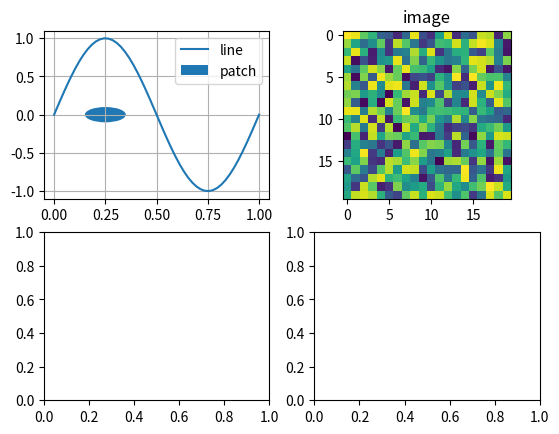

This figure's Python source: (Note: this script raises an exception after producing the figure.)
import numpy as np

import matplotlib.pyplot as plt


fig, axes = plt.subplots(2, 2)
axes = axes.ravel()

x = np.linspace(0, 1)
axes[0].plot(x, np.sin(2*np.pi*x), label='line')
c = plt.Circle((0.25, 0), radius=0.1, label='patch')
axes[0].add_patch(c)
axes[0].grid()
axes[0].legend()

img = axes[1].imshow(np.random.random(size=(20, 20)))
axes[1].set_title('image')

ncolors = len(plt.rcParams['axes.color_cycle'])
phi = np.linspace(0, 2*np.pi, ncolors + 1)[:-1]
for p in phi:
    axes[2].plot(x, np.sin(2*np.pi*x + p))
axes[2].set_title('color cycle')

axes[3].text(0, 0, 'hello world')
axes[3].set_xlabel('x-label')
axes[3].set_ylabel('y-label')
axes[3].set_title('title')

try:
    fig.tight_layout()
except AttributeError:
    pass
# `colorbar` should be called after `tight_layout`.
fig.colorbar(img, ax=axes[1])
